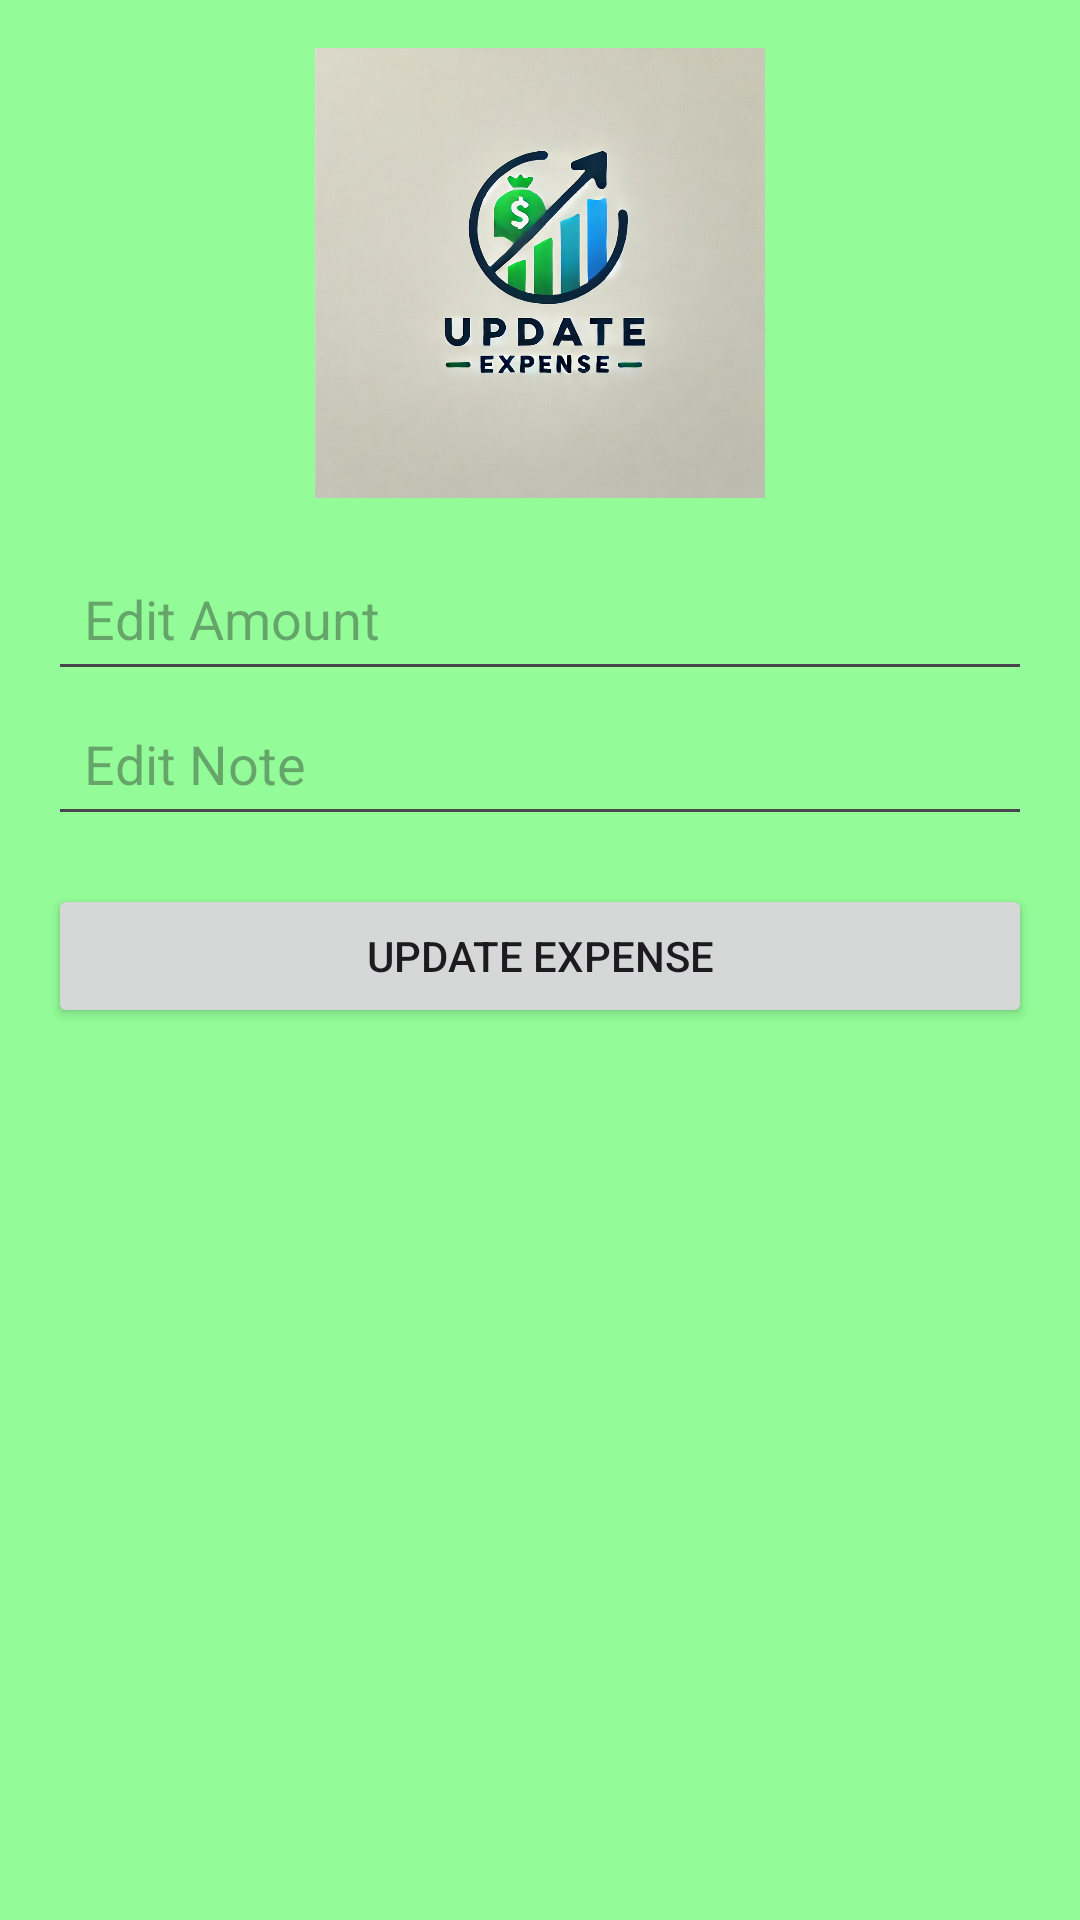

The Android layout XML behind this screen, and the referenced resources:
<!-- AndroidManifest.xml: application theme Theme.ManagingExpense -->
<!-- res/layout/activity_edit_expense.xml -->
<?xml version="1.0" encoding="utf-8"?>
<LinearLayout xmlns:android="http://schemas.android.com/apk/res/android"
    android:orientation="vertical"
    android:padding="16dp"
    android:layout_width="match_parent"
    android:background="@color/update_clr"
    android:layout_height="match_parent"
    android:gravity="center_horizontal">

    <ImageView
        android:id="@+id/imgUpdateexpense"
        android:layout_width="150dp"
        android:layout_height="150dp"
        android:layout_marginBottom="16dp"
        android:contentDescription="Update Expense Image"
        android:src="@drawable/expense_update" />


    <EditText
        android:id="@+id/etEditAmount"
        android:hint="Edit Amount"
        android:inputType="numberDecimal"
        android:layout_width="match_parent"
        android:layout_height="wrap_content"
        android:minHeight="48dp"
        android:padding="12dp" />

    <EditText
        android:id="@+id/etEditNote"
        android:hint="Edit Note"
        android:layout_width="match_parent"
        android:layout_height="wrap_content"
        android:minHeight="48dp"
        android:padding="12dp" />

    <Button
        android:id="@+id/btnUpdateExpense"
        android:text="Update Expense"
        android:layout_width="match_parent"
        android:layout_height="wrap_content"
        android:minHeight="48dp"
        android:layout_marginTop="16dp" />

</LinearLayout>
<!-- resources referenced by this layout -->
<resources>
  <color name="update_clr">#93FB98</color>
  <!-- drawable expense_update: webp bitmap (drawable, 146030 bytes) -->
  <style name="Theme.ManagingExpense" parent="Base.Theme.ManagingExpense" />
  <style name="Base.Theme.ManagingExpense" parent="Theme.Material3.DayNight.NoActionBar">
          
          
      </style>
</resources>
